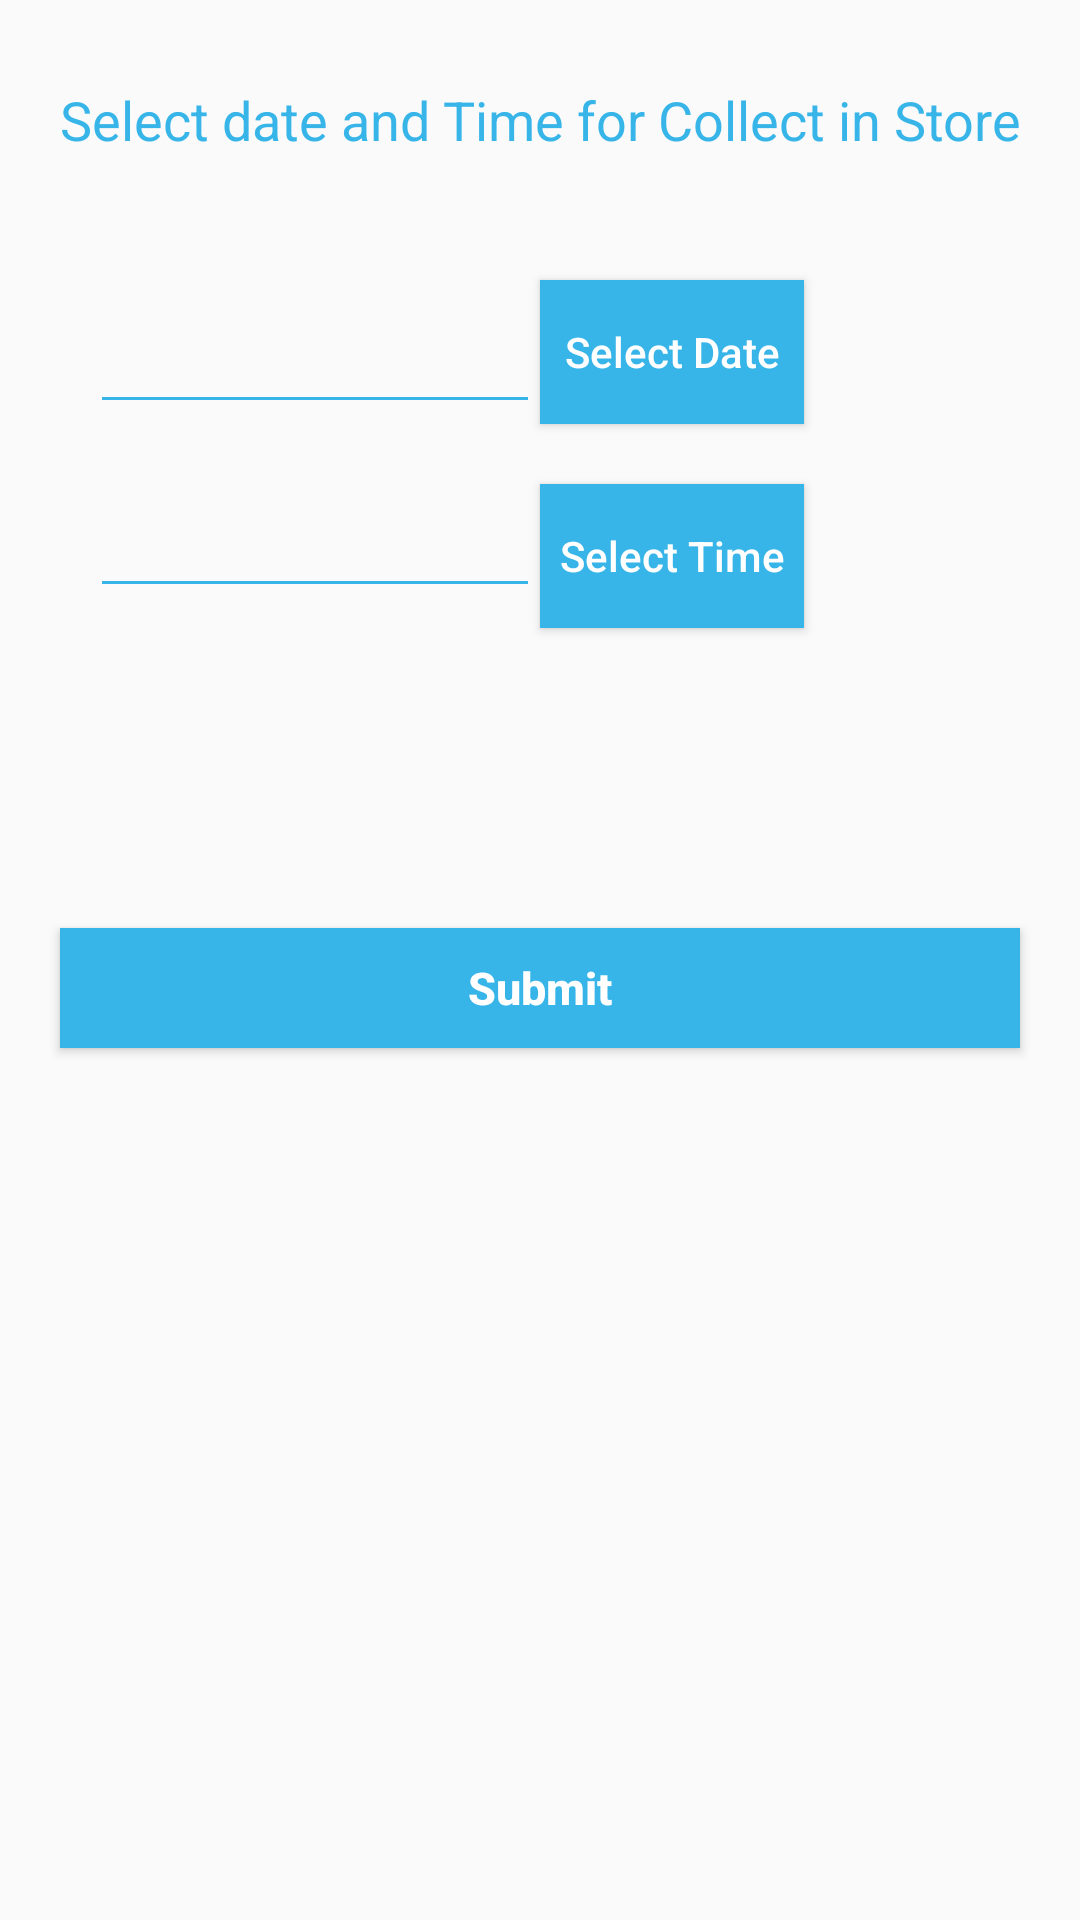

Layout XML and referenced resources for this Android screen:
<!-- AndroidManifest.xml: application theme AppTheme -->
<!-- res/layout/activity_date_time.xml -->
<?xml version="1.0" encoding="utf-8"?>
<RelativeLayout
xmlns:android="http://schemas.android.com/apk/res/android"
android:layout_width="match_parent"
android:layout_height="match_parent">

<TextView
android:id="@+id/textvw1"
android:layout_width="match_parent"
android:layout_height="40dp"
android:layout_centerHorizontal="true"
    android:layout_marginTop="20dp"
android:text="Select date and Time for Collect in Store"
android:textAlignment="center"
android:gravity="center_vertical"
android:textAllCaps="false"
android:textColor="@color/maincolor"
android:textSize="18sp" />


    <EditText
        android:id="@+id/set_date"
        android:layout_width="150dp"
        android:layout_height="wrap_content"
        android:layout_below="@+id/textvw1"
        android:layout_marginStart="30dp"
        android:layout_marginTop="40dp"
        android:gravity="center"
        android:backgroundTint="@color/maincolor"
        android:textCursorDrawable="@color/colorBlack" />

<Button
android:layout_width="wrap_content"
android:layout_height="wrap_content"
android:text="Select Date"
android:id="@+id/selectdate"
    android:textAllCaps="false"
    android:background="@color/maincolor"
    android:textColor="@color/colorWhite"
android:layout_alignBottom="@+id/set_date"
android:layout_toRightOf="@+id/set_date"
android:layout_toEndOf="@+id/set_date" />

    <EditText
        android:id="@+id/set_time"
        android:layout_width="150dp"
        android:layout_height="wrap_content"
        android:layout_below="@+id/set_date"
        android:layout_marginTop="20dp"
        android:layout_marginStart="30dp"
        android:backgroundTint="@color/maincolor"
        android:gravity="center"
        android:textCursorDrawable="@color/colorBlack" />

<Button
android:layout_width="wrap_content"
android:layout_height="wrap_content"
android:text="Select Time"
android:id="@+id/selecttime"
    android:background="@color/maincolor"
    android:textColor="@color/colorWhite"
    android:layout_marginTop="20dp"
    android:textAllCaps="false"
android:layout_below="@+id/selectdate"
android:layout_alignLeft="@+id/selectdate"
android:layout_alignStart="@+id/selectdate" />


    <Button
        android:id="@+id/buttonSt"
        android:layout_width="match_parent"
        android:layout_height="40dp"
        android:layout_below="@+id/selecttime"
        android:layout_centerHorizontal="true"
        android:layout_marginLeft="20dp"
        android:layout_marginRight="20dp"
        android:layout_marginTop="100dp"
        android:background="@color/maincolor"
        android:text="Submit"
        android:textAllCaps="false"
        android:textColor="@color/colorWhite"
        android:textSize="15sp"
        android:textStyle="bold" />

</RelativeLayout>
<!-- resources referenced by this layout -->
<resources>
  <color name="colorBlack">#000</color>
  <color name="colorWhite">#FFFF</color>
  <color name="maincolor">#37b5e8</color>
  <style name="AppTheme" parent="Theme.AppCompat.Light.DarkActionBar">
          
          <item name="colorPrimary">@color/maincolor</item>
          <item name="colorPrimaryDark">@color/colorPrimaryDark</item>
          <item name="colorAccent">@color/colorAccent</item>
      </style>
  <color name="colorPrimaryDark">#303F9F</color>
  <color name="colorAccent">#FF4081</color>
</resources>
